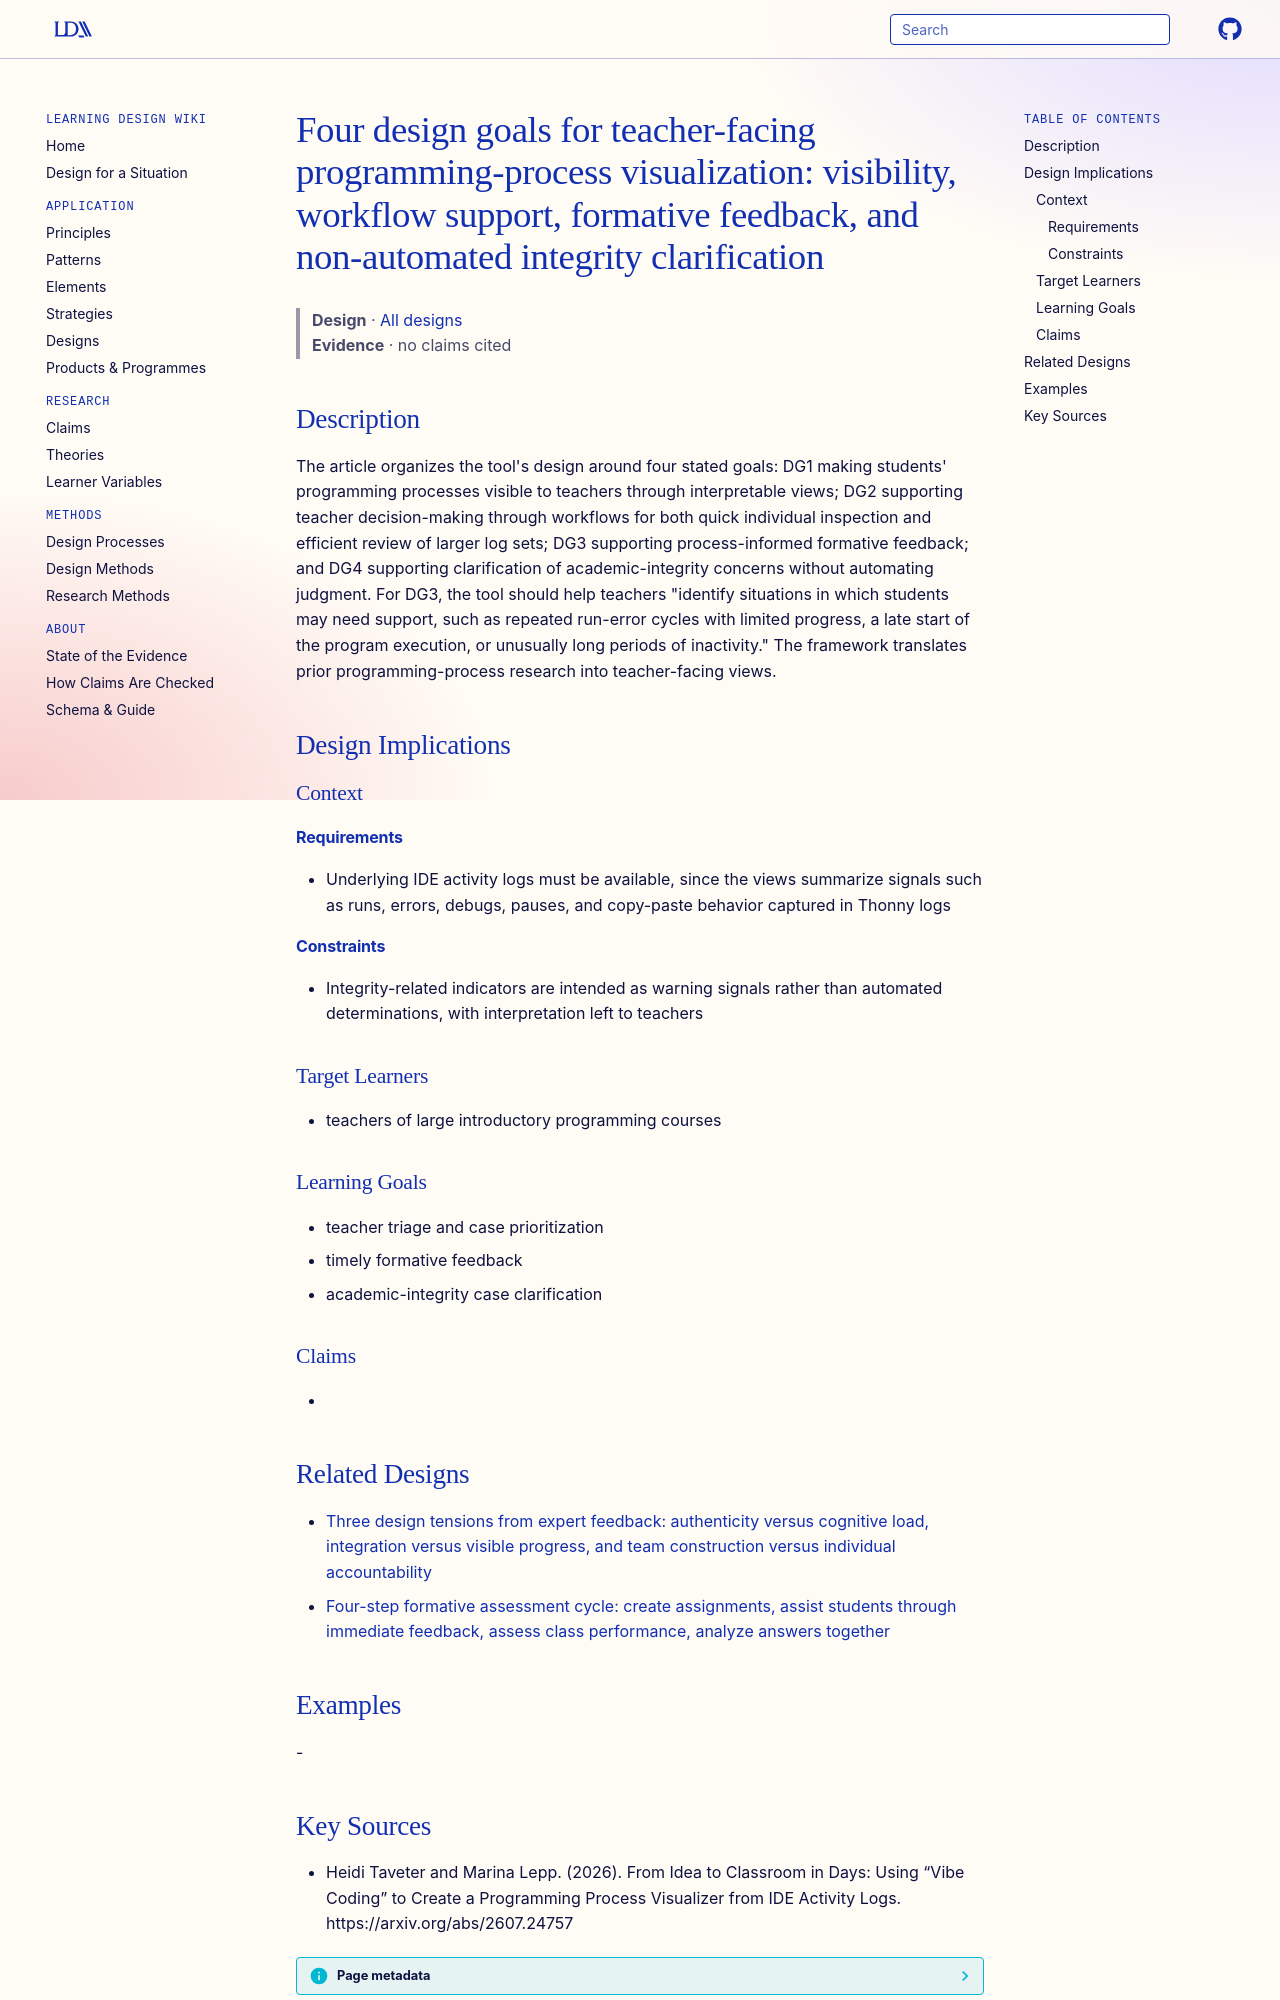

repository: Learning-Design-Alliance/learning-wiki · page: designs/four-design-goals-process-visualization-teachers/index.html · generator: mkdocs

---
type: design
id: four-design-goals-process-visualization-teachers
title: "Four design goals for teacher-facing programming-process visualization: visibility, workflow support, formative feedback, and non-automated integrity clarification"
description: "The article organizes the tool's design around four stated goals: DG1 making students' programming processes visible to teachers through interpretable views; DG2 supporting teacher decision-making through workflows fo..."
status: review
generated:
  by: "process:settle-candidates"
  at: 2026-10-12
sources:
  - id: heidi-taveter-and-marina-lepp-2026
    resource: "https://arxiv.org/abs/2607.24757"
    title: "Heidi Taveter and Marina Lepp. (2026). From Idea to Classroom in Days: Using “Vibe Coding” to Create a Programming Process Visualizer from IDE Activity Logs. https://arxiv.org/abs/2607.24757"
    author: Heidi Taveter and Marina Lepp
---

# Four design goals for teacher-facing programming-process visualization: visibility, workflow support, formative feedback, and non-automated integrity clarification

> **Design** · [All designs](index.md)
> **Evidence** · no claims cited

## Description
The article organizes the tool's design around four stated goals: DG1 making students' programming processes visible to teachers through interpretable views; DG2 supporting teacher decision-making through workflows for both quick individual inspection and efficient review of larger log sets; DG3 supporting process-informed formative feedback; and DG4 supporting clarification of academic-integrity concerns without automating judgment. For DG3, the tool should help teachers "identify situations in which students may need support, such as repeated run-error cycles with limited progress, a late start of the program execution, or unusually long periods of inactivity." The framework translates prior programming-process research into teacher-facing views.

## Design Implications

### Context
#### Requirements
- Underlying IDE activity logs must be available, since the views summarize signals such as runs, errors, debugs, pauses, and copy-paste behavior captured in Thonny logs
#### Constraints
- Integrity-related indicators are intended as warning signals rather than automated determinations, with interpretation left to teachers

### Target Learners
- teachers of large introductory programming courses

### Learning Goals
- teacher triage and case prioritization
- timely formative feedback
- academic-integrity case clarification

### Claims
- 

## Related Designs

- [Three design tensions from expert feedback: authenticity versus cognitive load, integration versus visible progress, and team construction versus individual accountability](three-design-tensions-robotics-curriculum.md)
- [Four-step formative assessment cycle: create assignments, assist students through immediate feedback, assess class performance, analyze answers together](four-step-formative-assessment-cycle-assistments.md)

## Examples
-
